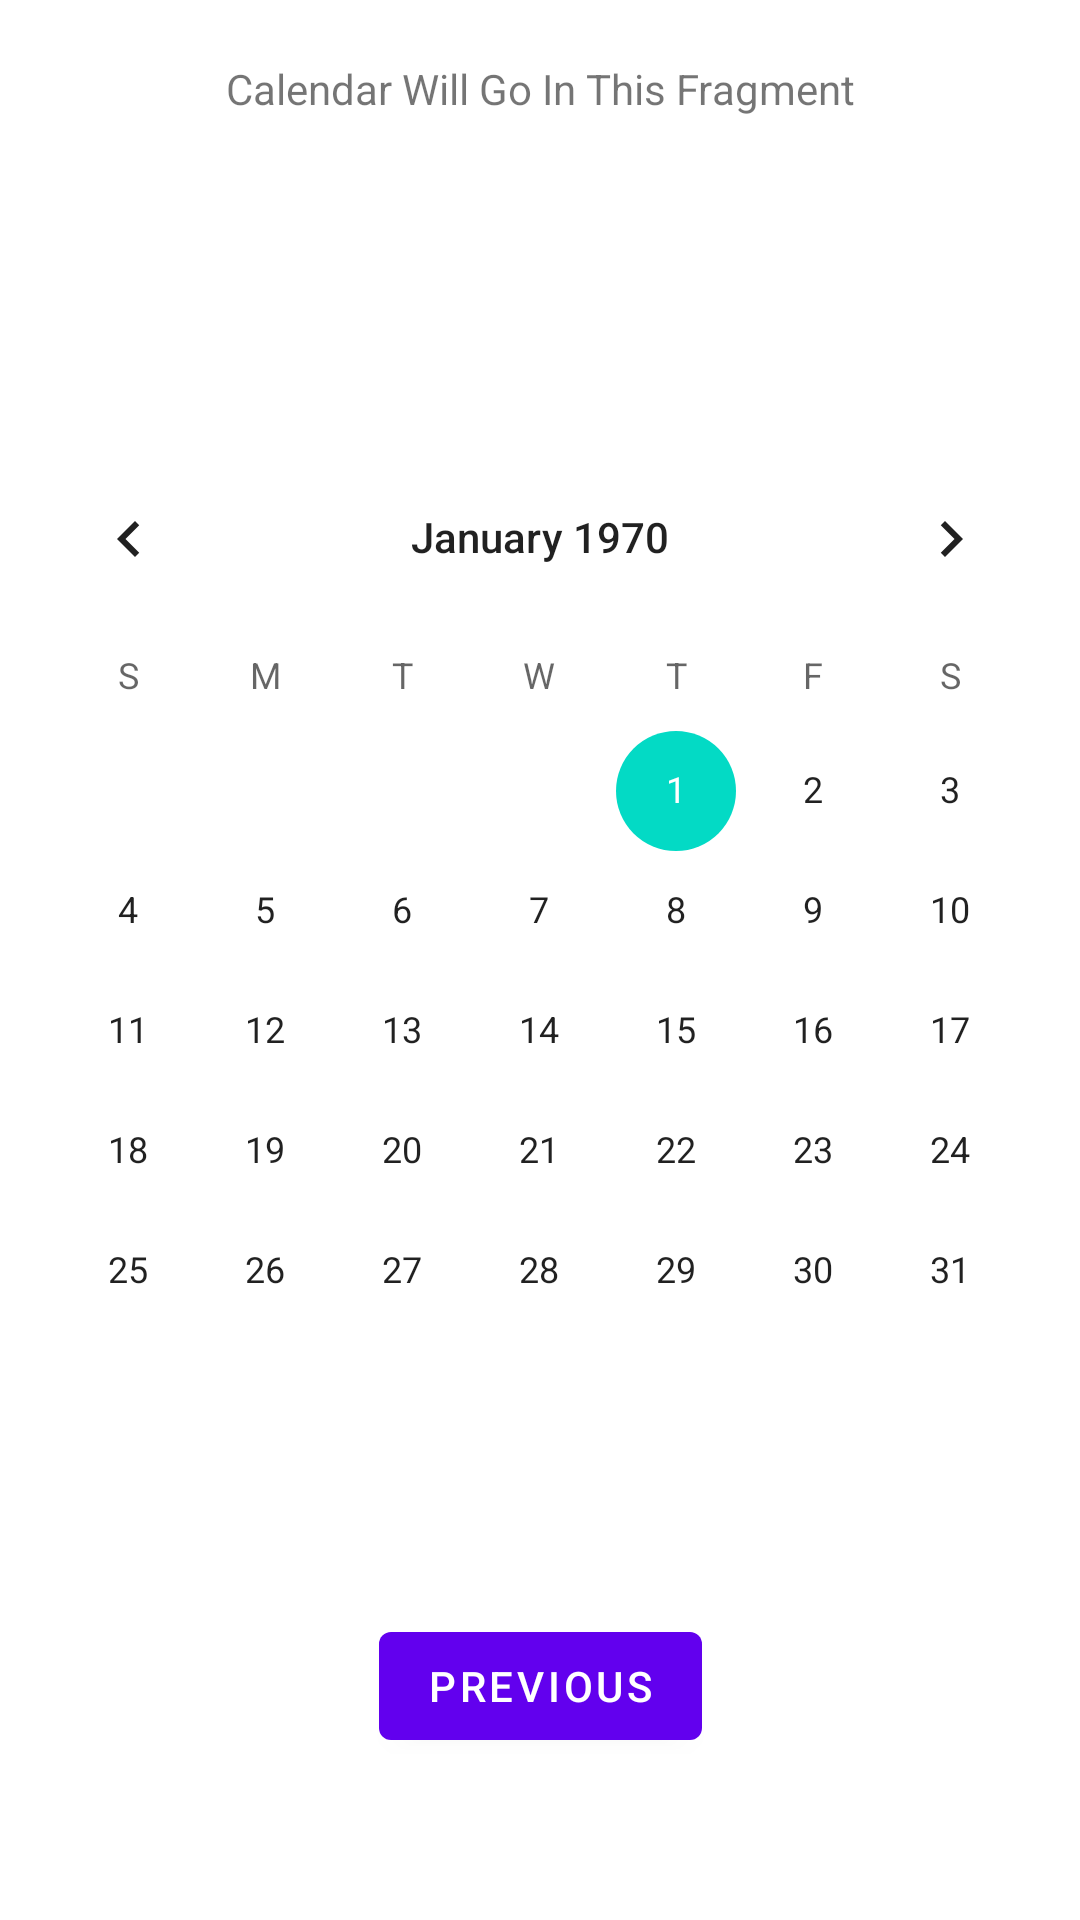

This screen was rendered from an Android layout file. Write that file and the resources it references.
<!-- AndroidManifest.xml: application theme Theme.CalendarFragmentPractice -->
<!-- res/layout/fragment_second.xml -->
<?xml version="1.0" encoding="utf-8"?>
<androidx.constraintlayout.widget.ConstraintLayout xmlns:android="http://schemas.android.com/apk/res/android"
    xmlns:app="http://schemas.android.com/apk/res-auto"
    xmlns:tools="http://schemas.android.com/tools"
    android:layout_width="match_parent"
    android:layout_height="match_parent"
    tools:context=".SecondFragment">

    <TextView
        android:id="@+id/textview_second"
        android:layout_width="wrap_content"
        android:layout_height="wrap_content"
        android:text="@string/calendar_placeholder"
        android:layout_marginTop="20dp"
        app:layout_constraintEnd_toEndOf="parent"
        app:layout_constraintStart_toStartOf="parent"
        app:layout_constraintTop_toTopOf="parent" />

    <CalendarView
        android:id="@+id/calendarView"
        android:layout_width="match_parent"
        android:layout_height="wrap_content"

        android:layout_marginBottom="50dp"
        app:layout_constraintBottom_toBottomOf="parent"
        app:layout_constraintEnd_toEndOf="parent"
        app:layout_constraintStart_toStartOf="parent"
        app:layout_constraintTop_toBottomOf="@id/textview_second" />

    <Button
        android:id="@+id/button_second"
        android:layout_width="wrap_content"
        android:layout_height="wrap_content"
        android:text="@string/previous"
        app:layout_constraintBottom_toBottomOf="parent"
        app:layout_constraintEnd_toEndOf="parent"
        app:layout_constraintStart_toStartOf="parent"
        app:layout_constraintTop_toBottomOf="@id/calendarView" />
</androidx.constraintlayout.widget.ConstraintLayout>
<!-- resources referenced by this layout -->
<resources>
  <string name="calendar_placeholder">Calendar Will Go In This Fragment</string>
  <string name="previous">Previous</string>
  <style name="Theme.CalendarFragmentPractice" parent="Theme.MaterialComponents.DayNight.DarkActionBar">
          
          <item name="colorPrimary">@color/purple_500</item>
          <item name="colorPrimaryVariant">@color/purple_700</item>
          <item name="colorOnPrimary">@color/white</item>
          
          <item name="colorSecondary">@color/teal_200</item>
          <item name="colorSecondaryVariant">@color/teal_700</item>
          <item name="colorOnSecondary">@color/black</item>
          
          <item name="android:statusBarColor" tools:targetApi="l">?attr/colorPrimaryVariant</item>
          
      </style>
  <!-- not gathered from this repository: default colours our renderer supplied (Android Studio template values) -->
  <color name="purple_500">#FF6200EE</color>
  <color name="purple_700">#FF3700B3</color>
  <color name="teal_200">#FF03DAC5</color>
  <color name="teal_700">#FF018786</color>
  <color name="black">#FF000000</color>
  <color name="white">#FFFFFFFF</color>
</resources>
